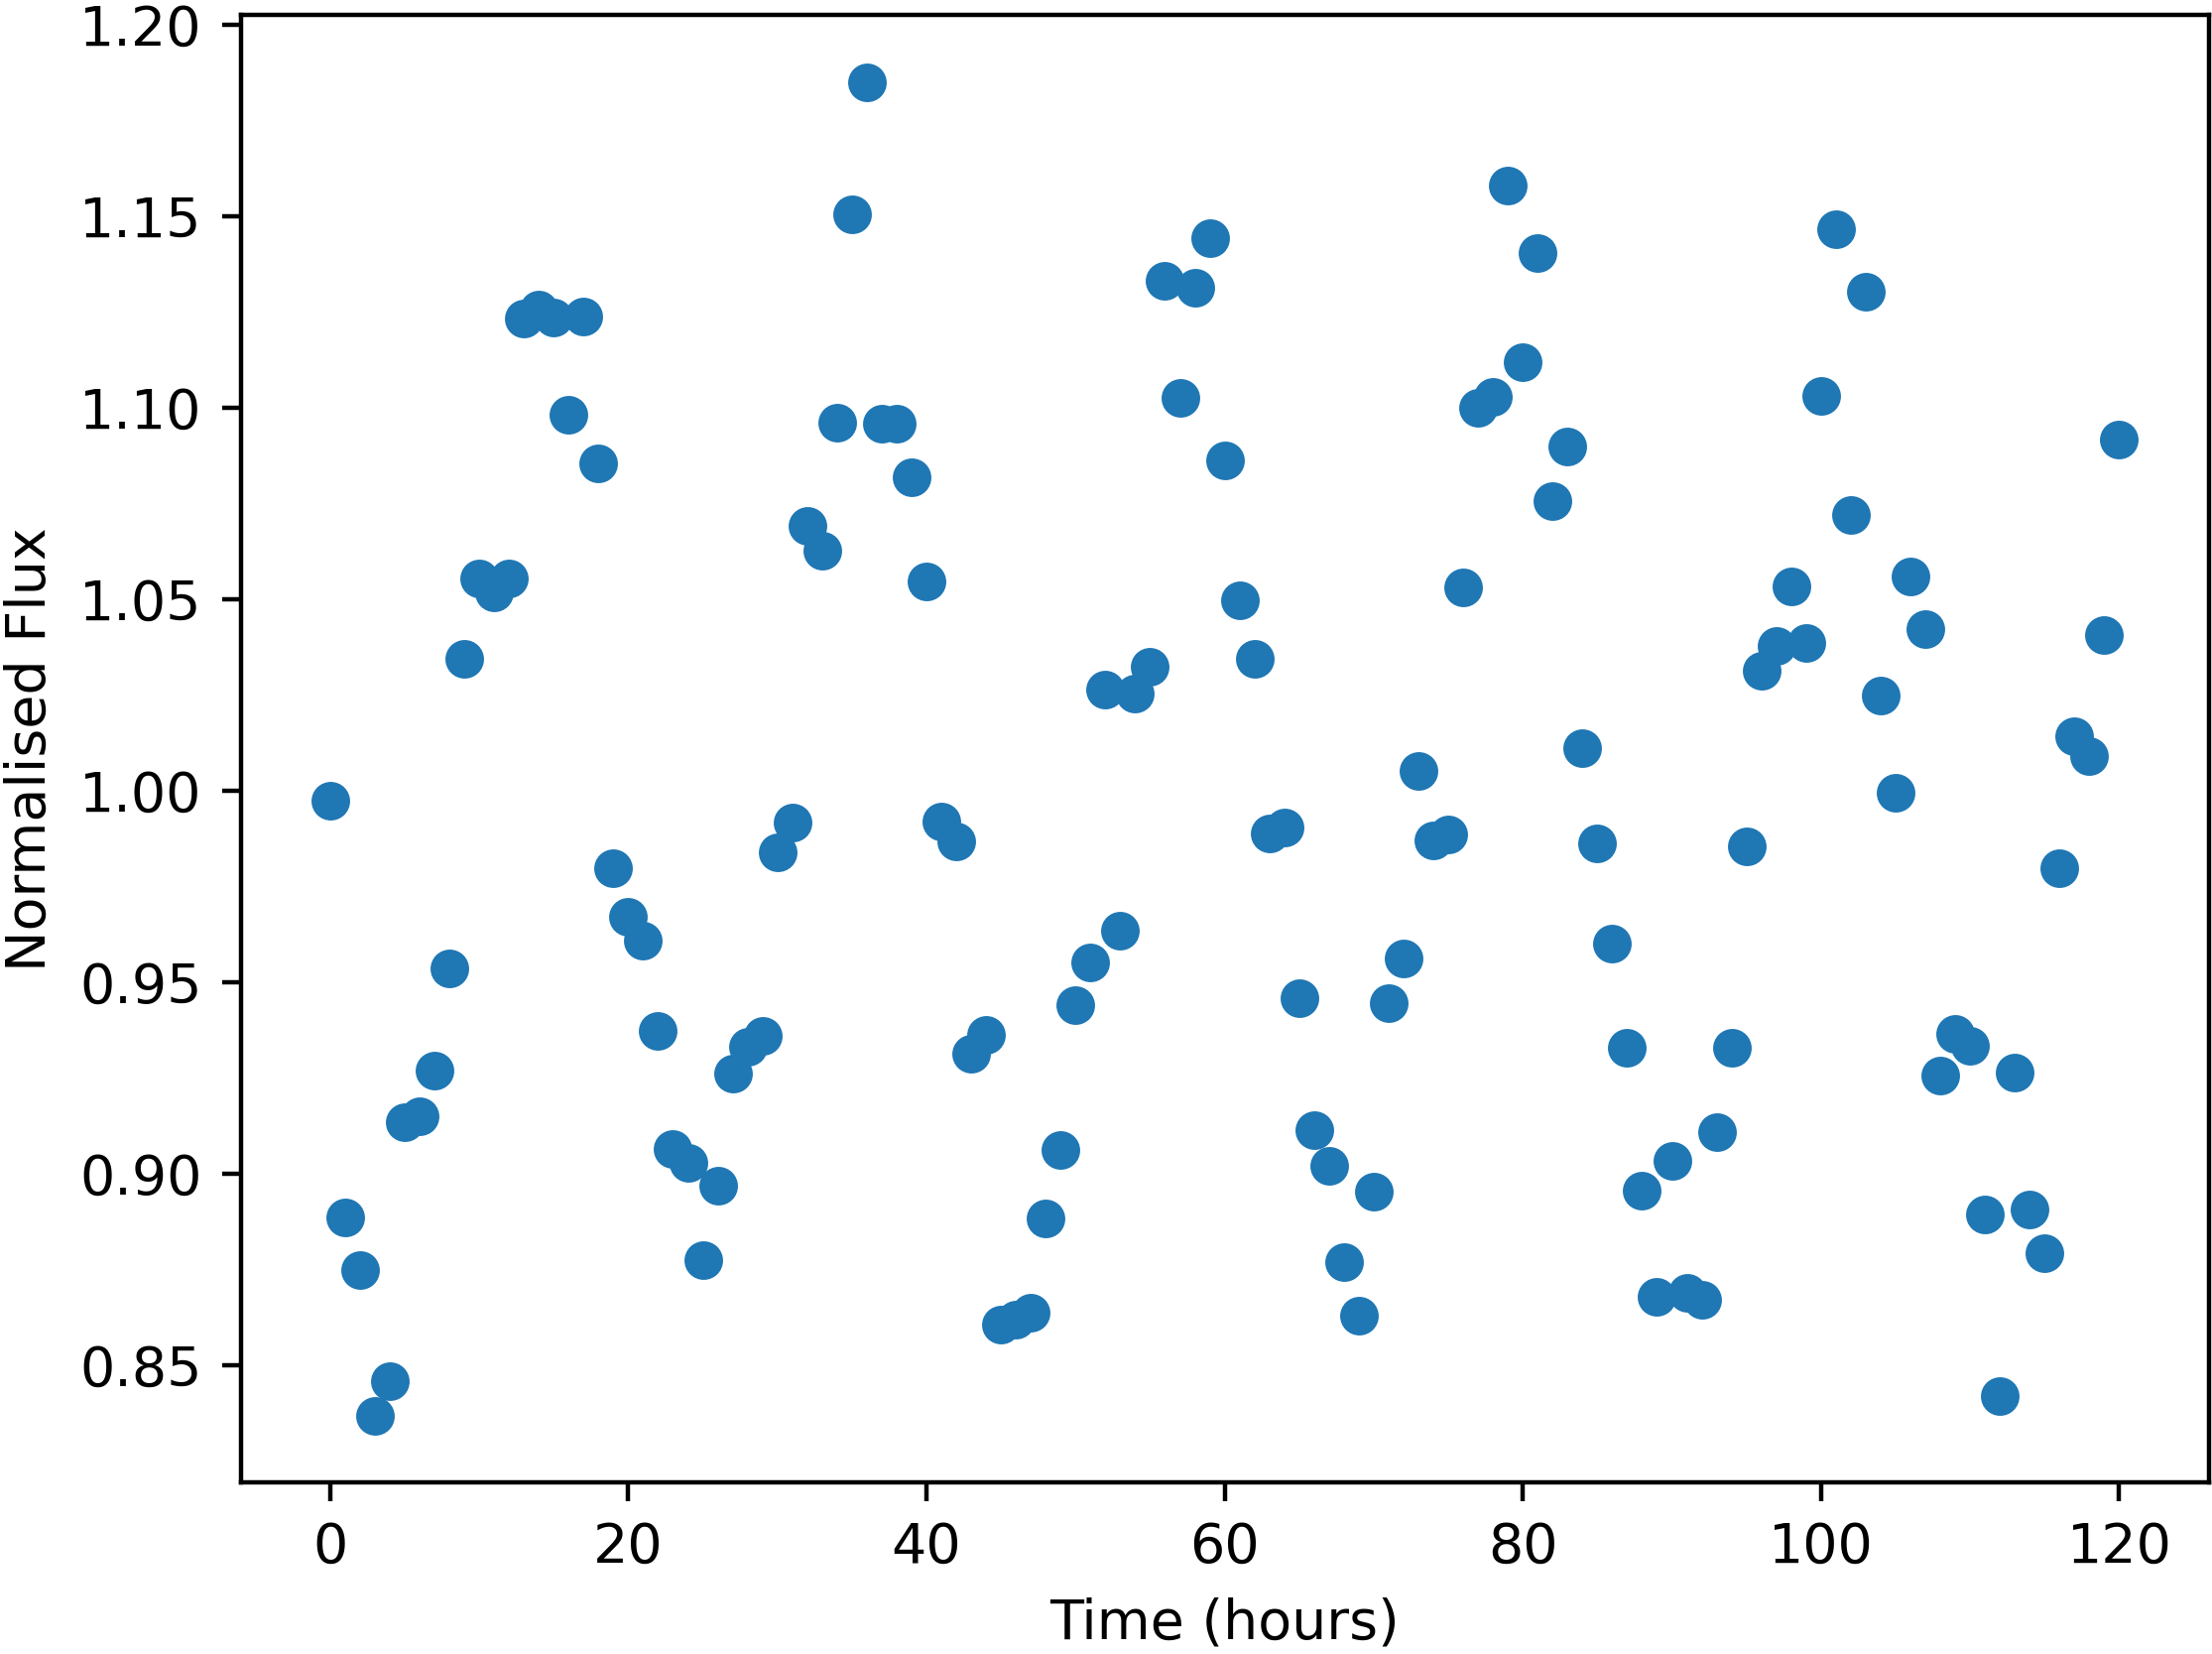

Values plotted in this chart, from the file beside it:
Time, NormalisedFlux
0.0, 0.9973
1.0, 0.8884
2.0, 0.8748
3.0, 0.8368
4.0, 0.8458
5.0, 0.9133
6.0, 0.9148
7.0, 0.9268
8.0, 0.9535
9.0, 1.034
10.0, 1.055
11.0, 1.052
12.0, 1.055
13.0, 1.123
14.0, 1.126
15.0, 1.123
16.0, 1.098
17.0, 1.124
18.0, 1.085
19.0, 0.9796
20.0, 0.9671
21.0, 0.9607
22.0, 0.9372
23.0, 0.9064
24.0, 0.9028
25.0, 0.8774
26.0, 0.8969
27.0, 0.9261
28.0, 0.9332
29.0, 0.9361
30.0, 0.9839
31.0, 0.9917
32.0, 1.069
33.0, 1.063
34.0, 1.096
35.0, 1.15
36.0, 1.185
37.0, 1.096
38.0, 1.096
39.0, 1.082
40.0, 1.055
41.0, 0.9919
42.0, 0.9866
43.0, 0.9313
44.0, 0.9363
45.0, 0.8606
46.0, 0.8619
47.0, 0.8637
48.0, 0.8882
49.0, 0.9062
50.0, 0.944
51.0, 0.9552
52.0, 1.026
53.0, 0.9633
54.0, 1.025
55.0, 1.032
56.0, 1.133
57.0, 1.103
58.0, 1.131
59.0, 1.144
... 61 more rows
